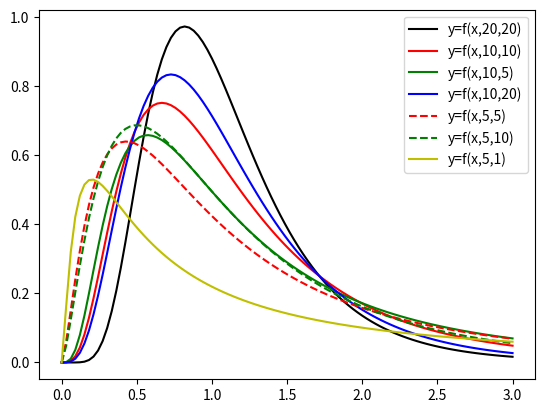

Here is the Python script that generated this plot:
'''
[redacted]
[redacted]
[redacted]
@Date： 2020/7/5
'''
import numpy as np

import matplotlib.pyplot as plt
from scipy.stats import f
x= np.linspace(0,3,100)
plt.plot(x,f.pdf(x,20,20),'k-',label='y=f(x,20,20)')
plt.plot(x,f.pdf(x,10,10),'r-',label='y=f(x,10,10)')
plt.plot(x,f.pdf(x,10,5),'g-',label='y=f(x,10,5)')
plt.plot(x,f.pdf(x,10,20),'b-',label='y=f(x,10,20)')
plt.plot(x,f.pdf(x,5,5),'r--',label='y=f(x,5,5)')
plt.plot(x,f.pdf(x,5,10),'g--',label='y=f(x,5,10)')
plt.plot(x,f.pdf(x,5,1),'y-',label='y=f(x,5,1)')
plt.legend()
plt.show()
